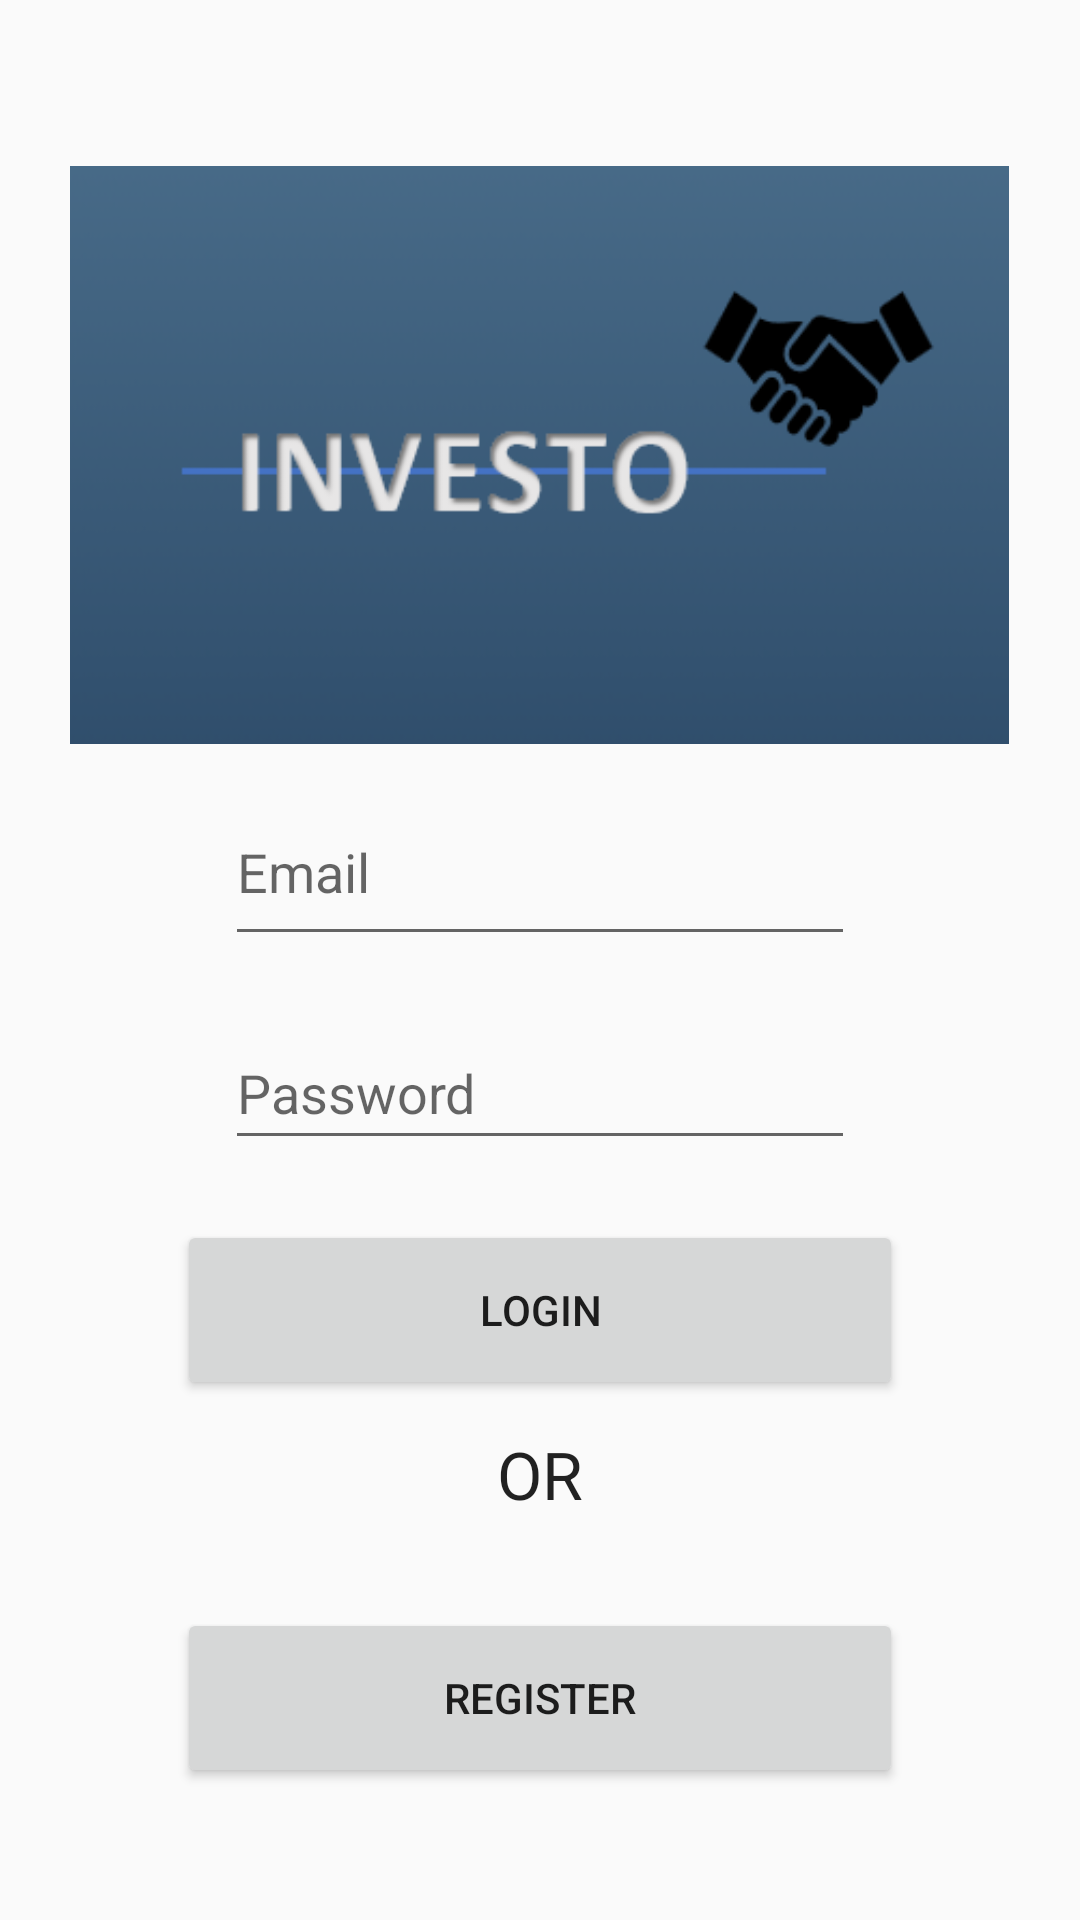

Reconstruct the res/layout file that produces this screen, plus the resources it refers to.
<!-- AndroidManifest.xml: application theme Theme.Investo4 -->
<!-- res/layout/activity_main.xml -->
<?xml version="1.0" encoding="utf-8"?>
<LinearLayout xmlns:android="http://schemas.android.com/apk/res/android"
    xmlns:app="http://schemas.android.com/apk/res-auto"
    xmlns:tools="http://schemas.android.com/tools"
    android:layout_width="match_parent"
    android:layout_height="match_parent"
    android:orientation="vertical"
    android:layout_gravity="center"
    android:gravity="center"
    android:background="@drawable/grad"
    tools:context=".MainActivity"
    >

    <ScrollView
        android:layout_width="match_parent"
        android:layout_height="wrap_content">

        <LinearLayout
            android:layout_width="match_parent"
            android:layout_height="match_parent"
            android:gravity="center"
            android:orientation="vertical"
            tools:layout_editor_absoluteX="39dp"
            tools:layout_editor_absoluteY="-16dp">

            <ImageView
                android:id="@+id/imageView2"
                android:layout_width="313dp"
                android:layout_height="216dp"
                app:srcCompat="@drawable/logof" />


            <EditText
                android:id="@+id/emailField"
                android:layout_width="wrap_content"
                android:layout_height="59dp"
                android:layout_marginBottom="20dp"
                android:ems="10"
                android:hint="Email"
                android:inputType="textPersonName" />

            <EditText
                android:id="@+id/PasswordField"
                android:layout_width="wrap_content"
                android:layout_height="wrap_content"
                android:ems="10"
                android:hint="Password"
                android:inputType="textPassword"
                android:minHeight="48dp" />

            <Button
                android:id="@+id/btn_login"
                android:layout_width="242dp"
                android:layout_height="60dp"
                android:layout_marginTop="20dp"
                android:text="Login"
                app:cornerRadius="100dp" />

            <TextView
                android:layout_width="match_parent"
                android:layout_height="wrap_content"
                android:gravity="center"
                android:padding="10dp"
                android:text="OR"
                android:textAppearance="?android:textAppearanceLarge" />

            <Button
                android:id="@+id/btn_reg"
                android:layout_width="242dp"
                android:layout_height="60dp"
                android:layout_marginTop="20dp"
                android:text="Register"
                app:cornerRadius="100dp" />


        </LinearLayout>
    </ScrollView>


</LinearLayout>
<!-- resources referenced by this layout -->
<resources>
  <!-- drawable logof: png bitmap (drawable, 29957 bytes) -->
  <style name="Theme.Investo4" parent="Theme.AppCompat.Light.DarkActionBar">
          
          <item name="colorPrimary">@color/purple_500</item>
          <item name="colorPrimaryVariant">@color/purple_700</item>
          <item name="colorOnPrimary">@color/white</item>
          
          <item name="colorSecondary">@color/teal_200</item>
          <item name="colorSecondaryVariant">@color/teal_700</item>
          <item name="colorOnSecondary">@color/black</item>
          
          <item name="android:statusBarColor" tools:targetApi="l">?attr/colorPrimaryVariant</item>
          
      </style>
  <!-- not gathered from this repository: default colours our renderer supplied (Android Studio template values) -->
  <color name="purple_500">#FF6200EE</color>
  <color name="purple_700">#FF3700B3</color>
  <color name="teal_200">#FF03DAC5</color>
  <color name="teal_700">#FF018786</color>
  <color name="black">#FF000000</color>
  <color name="white">#FFFFFFFF</color>
</resources>
